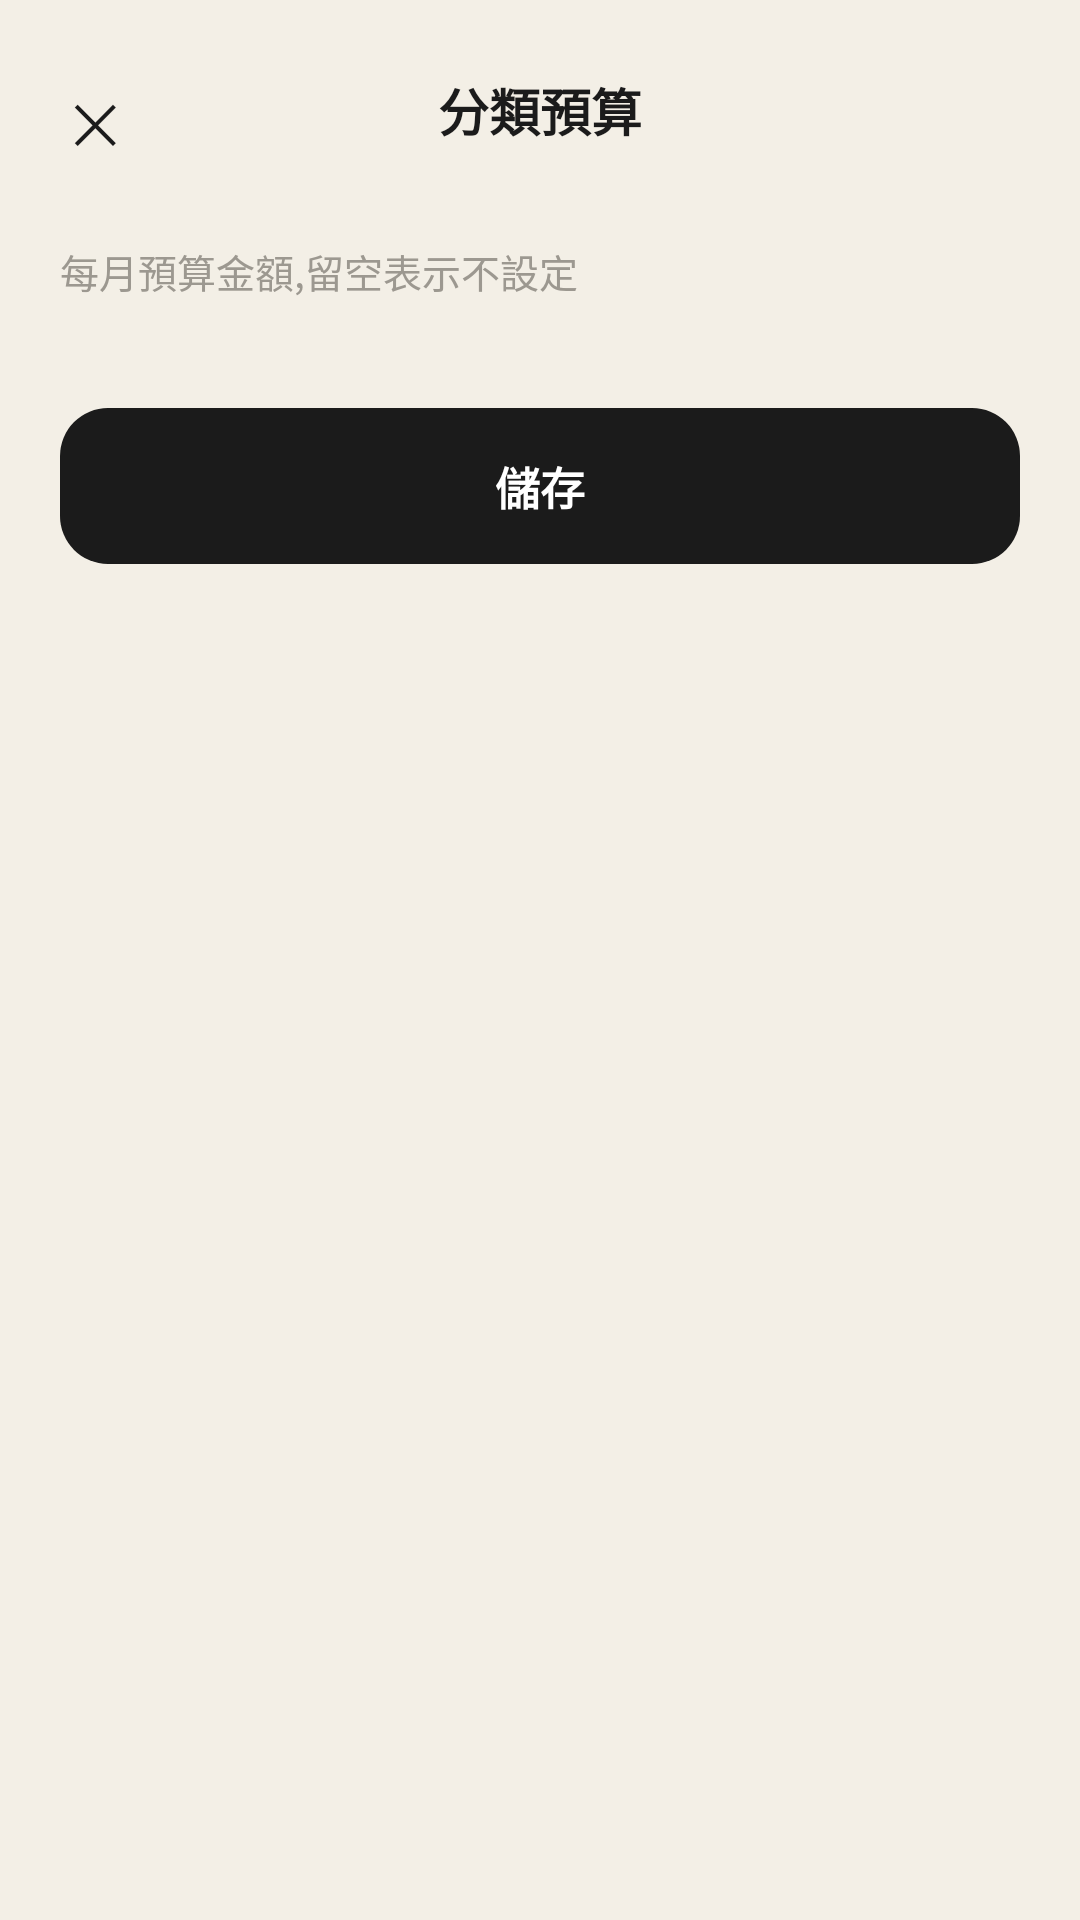

Here is an Android app screen rendered from its layout file. Give the layout XML and the strings, colors and styles it references.
<!-- AndroidManifest.xml: application theme Theme.MyApplication -->
<!-- res/layout/activity_budgets.xml -->
<?xml version="1.0" encoding="utf-8"?>
<LinearLayout xmlns:android="http://schemas.android.com/apk/res/android"
    xmlns:tools="http://schemas.android.com/tools"
    android:layout_width="match_parent"
    android:layout_height="match_parent"
    android:background="@color/accounts_bg"
    android:orientation="vertical"
    android:padding="20dp"
    tools:context=".view.BudgetsActivity">

    
    <FrameLayout
        android:layout_width="match_parent"
        android:layout_height="wrap_content"
        android:layout_marginTop="4dp">

        <TextView
            android:layout_width="match_parent"
            android:layout_height="wrap_content"
            android:gravity="center"
            android:text="分類預算"
            android:textColor="@color/accounts_text_primary"
            android:textSize="17sp"
            android:textStyle="bold" />

        <TextView
            android:id="@+id/btn_close"
            android:layout_width="wrap_content"
            android:layout_height="wrap_content"
            android:layout_gravity="start|center_vertical"
            android:clickable="true"
            android:focusable="true"
            android:padding="4dp"
            android:text="✕"
            android:textColor="@color/accounts_text_primary"
            android:textSize="18sp" />
    </FrameLayout>

    <TextView
        android:layout_width="wrap_content"
        android:layout_height="wrap_content"
        android:layout_marginTop="24dp"
        android:text="每月預算金額,留空表示不設定"
        android:textColor="@color/accounts_text_secondary"
        android:textSize="13sp" />

    <LinearLayout
        android:id="@+id/container_budgets"
        android:layout_width="match_parent"
        android:layout_height="wrap_content"
        android:layout_marginTop="12dp"
        android:orientation="vertical" />

    <TextView
        android:id="@+id/btn_save_budgets"
        android:layout_width="match_parent"
        android:layout_height="52dp"
        android:layout_marginTop="24dp"
        android:background="@drawable/bg_button_primary"
        android:clickable="true"
        android:focusable="true"
        android:gravity="center"
        android:text="儲存"
        android:textColor="@color/white"
        android:textSize="15sp"
        android:textStyle="bold" />

</LinearLayout>
<!-- resources referenced by this layout -->
<resources>
  <color name="accounts_bg">#F3EFE6</color>
  <color name="accounts_text_primary">#1B1B1B</color>
  <color name="accounts_text_secondary">#9C9890</color>
  <color name="white">#FFFFFFFF</color>
  <!-- drawable bg_button_primary (drawable) -->
  <?xml version="1.0" encoding="utf-8"?>
  <shape xmlns:android="http://schemas.android.com/apk/res/android"
      android:shape="rectangle">
      <solid android:color="@color/accounts_text_primary" />
      <corners android:radius="16dp" />
  </shape>
  <style name="Theme.MyApplication" parent="Theme.MaterialComponents.DayNight.NoActionBar">
          
          <item name="colorPrimary">@color/purple_500</item>
          <item name="colorPrimaryVariant">@color/purple_700</item>
          <item name="colorOnPrimary">@color/white</item>
          
          <item name="colorSecondary">@color/teal_200</item>
          <item name="colorSecondaryVariant">@color/teal_700</item>
          <item name="colorOnSecondary">@color/black</item>
          
          <item name="android:statusBarColor" tools:targetApi="l">?attr/colorPrimaryVariant</item>
          
      </style>
  <color name="purple_500">#FF6200EE</color>
  <color name="purple_700">#FF3700B3</color>
  <color name="teal_200">#FF03DAC5</color>
  <color name="teal_700">#FF018786</color>
  <color name="black">#FF000000</color>
</resources>
